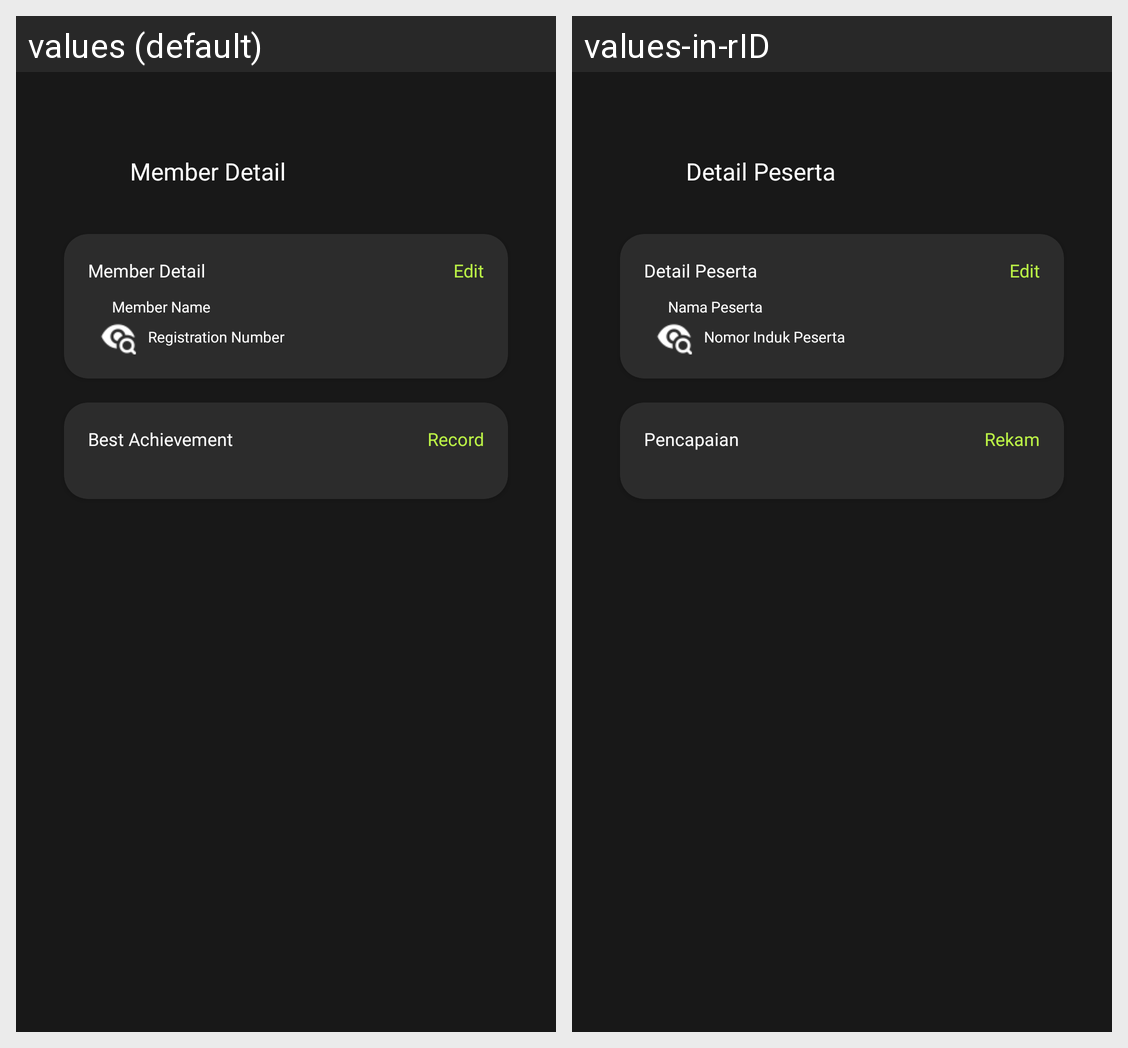

The same Android screen rendered under two of its app's locales, left to right. List the strings drawn on it with the default value and each locale's translation.
Android screen res/layout/activity_detail_member.xml rendered under 2 locales, left to right: values (default), values-in-rID. Device: Nexus 5 (rendered at 1080×1920; each locale shown at half size, 540×960, under a caption strip naming it); theme Theme.XPoseTracker.
Strings drawn on this screen, with the default value and each locale's value (text and hints the layout hard-codes, and strings that could not be matched under every locale, appear in the picture but are not listed):

member_detail
  values: Member Detail
  values-in-rID: Detail Peserta

edit
  values: Edit
  values-in-rID: Edit

member_name
  values: Member Name
  values-in-rID: Nama Peserta

registration_number
  values: Registration Number
  values-in-rID: Nomor Induk Peserta

best_achievement
  values: Best Achievement
  values-in-rID: Pencapaian

record
  values: Record
  values-in-rID: Rekam
